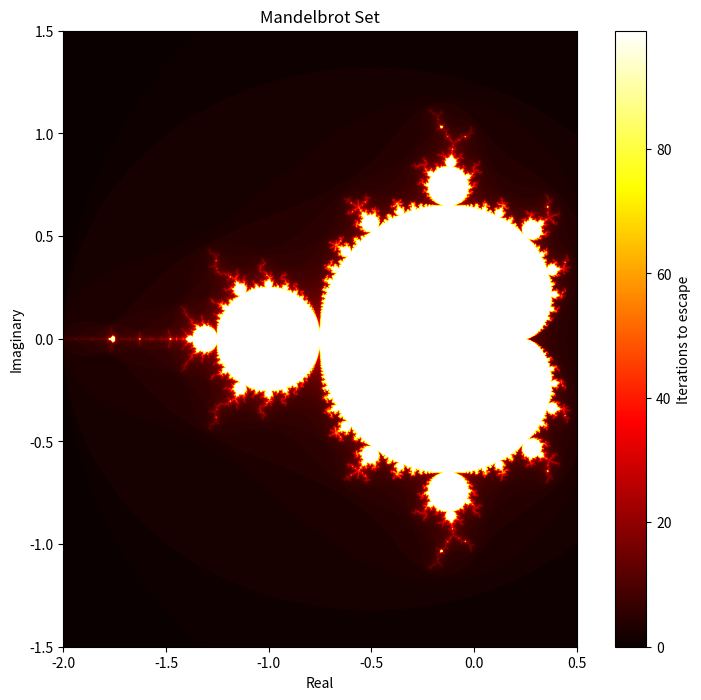

This figure's Python source:
import numpy as np
import matplotlib.pyplot as plt

class mandelbrot:

    def complex_matrix(self, xmin,xmax,ymin,ymax, density):
        """
        Function that creates the matrix of complex numbers with some density between the max and min values for x,y

        xmin = int()
        xmax = int()
        ymin = int()
        ymax = int()
        
        density = int()

        Returns = vectors with with calues for height and width

        """
        re = np.linspace(xmin,xmax, int((xmax-xmin) * density) )
        im = np.linspace(ymin,ymax, int((ymax-ymin) * density) )
        return re[np.newaxis, :] + im[:, np.newaxis] * 1j


    def is_stable(self, c, max_iter):
        """
        Function that goes over each point c in grid
        """
        z = 0
        for _ in range(max_iter):
            z = z ** 2 + c
        return abs(z) <= 2

        
    def escape_time(self, c, max_iter):
        z = np.zeros_like(c)
        iteration_counts = np.zeros(c.shape)
        
        for i in range(max_iter):
            mask = np.abs(z) <= 2  # Points that haven't escaped yet
            z[mask] = z[mask] ** 2 + c[mask]
            iteration_counts[mask] = i
        
        return iteration_counts


if __name__ == "__main__":
    mb = mandelbrot()
    c = mb.complex_matrix(-2, 0.5, -1.5, 1.5, density=500)
    iterations = mb.escape_time(c, max_iter=100)

    # Plot with colormap
    plt.figure(figsize=(10, 8))
    plt.imshow(iterations, extent=[-2, 0.5, -1.5, 1.5], 
               cmap='hot', origin='lower', interpolation='bilinear')
    plt.colorbar(label='Iterations to escape')
    plt.title('Mandelbrot Set')
    plt.xlabel('Real')
    plt.ylabel('Imaginary')
    plt.savefig('mandelbrot_colormap.png', dpi=300)
    plt.show()
